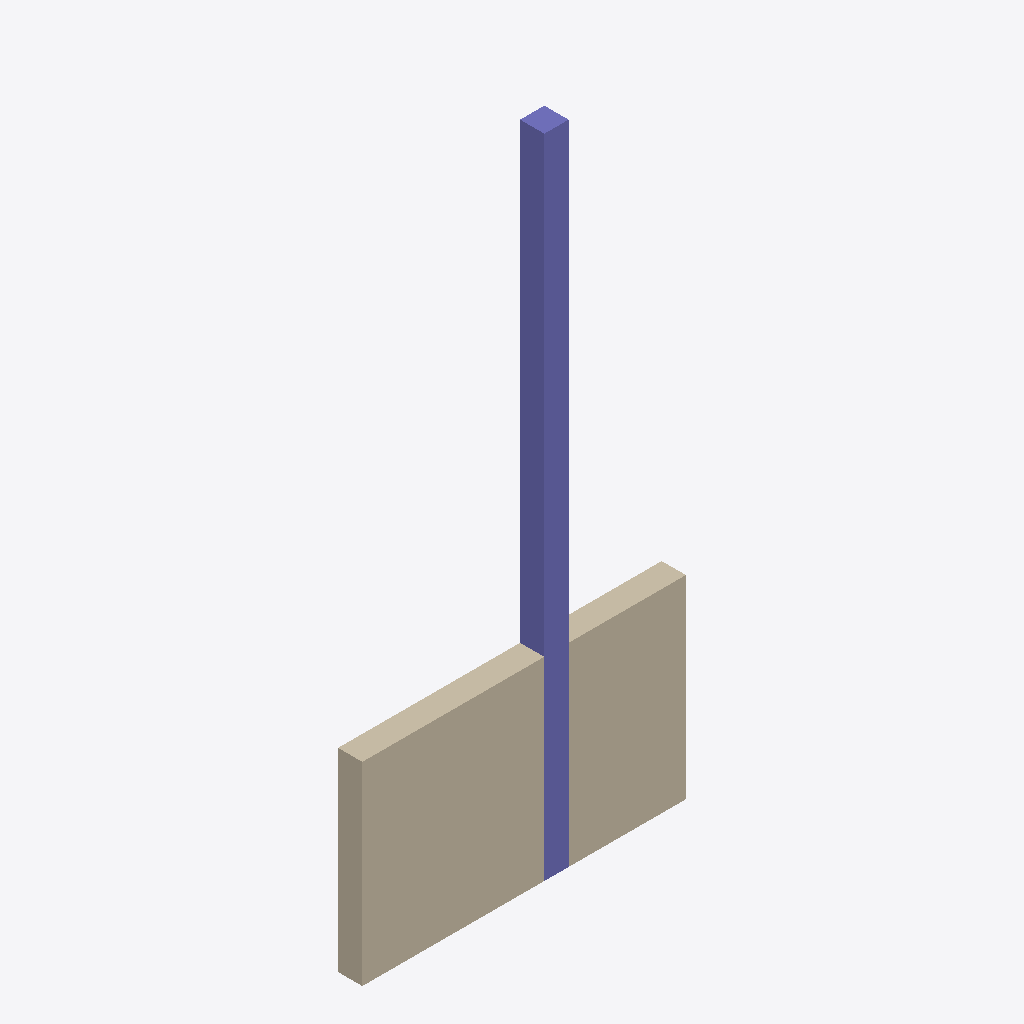
Isometric view of an IFC building model (IFC-SPF (STEP), schema IFC4, length unit millimetre), seen from the south-west, elements coloured by IFC class (only those large enough to see are counted): 1 wall (beige), 1 column (violet).
Extent 4.0 m × 0.3 m × 8.0 m (x, y, z). Elements (4): 3 IfcColumnStandardCase, 1 IfcWallStandardCase.

HEADER;
FILE_DESCRIPTION((''),'2;1');
FILE_NAME('','2018-03-13T01:27:18',(''),(''),'Xbim File Processor version 4.0.0.0','Xbim version 4.0.0.0','');
FILE_SCHEMA(('IFC4'));
ENDSEC;
DATA;
#1=IFCPROJECT('1GiRt259f0VQr2vGf3qGrm',#2,'HelloWall',$,$,$,$,(#20,#23),#8);
#24=IFCBUILDING('3uEkC4NYL0Cf0d298_yxyA',#2,'Default Building',$,$,#25,$,$,.ELEMENT.,$,$,$);
#29=IFCWALLSTANDARDCASE('28Pt7__NL7$gfoKEKbAM5m',#2,'A Standard rectangular wall',$,$,#39,#38,$,$);
#93=IFCCOLUMNSTANDARDCASE('38Wo46ZFrF3Ag46D3weQXx',#94,'New Stud2',$,$,#109,#108,$,$);
ENDSEC;
